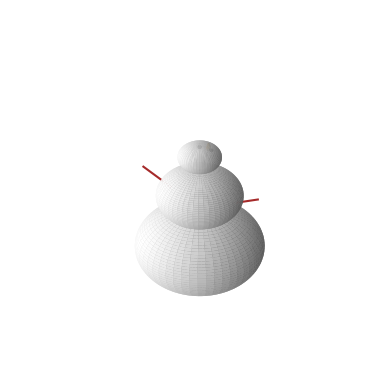

Recreate this plot in Python.
import numpy as np
import matplotlib.pyplot as plt
from mpl_toolkits.mplot3d import Axes3D
from mpl_toolkits.mplot3d.art3d import Poly3DCollection

def plot_sphere(ax, x, y, z, r, color):
    u = np.linspace(0, 2 * np.pi, 100)
    v = np.linspace(0, np.pi, 100)
    X = r * np.outer(np.cos(u), np.sin(v)) + x
    Y = r * np.outer(np.sin(u), np.sin(v)) + y
    Z = r * np.outer(np.ones(np.size(u)), np.cos(v)) + z

    ax.plot_surface(X, Y, Z, color=color)

def plot_cone(ax, x, y, z, r, h, color):
    v = np.linspace(0, np.pi/2, 100)
    u = np.linspace(0, 2 * np.pi, 100)
    X = r * np.outer(np.cos(u), np.sin(v)) + x
    Y = r * np.outer(np.sin(u), np.sin(v)) + y
    Z = h * np.outer(np.ones(np.size(u)), np.cos(v)) + z

    ax.plot_surface(X, Y, Z, color=color)

# Create a 3D figure
fig = plt.figure()
ax = fig.add_subplot(111, projection='3d')

# Draw the snowman's body
plot_sphere(ax, 0, 0, 3, 3, 'white')  # Bottom
plot_sphere(ax, 0, 0, 7, 2, 'white')  # Middle
plot_sphere(ax, 0, 0, 10, 1, 'white')  # Top

# Draw the snowman's eyes
plot_sphere(ax, -0.3, 0.5, 10.3, 0.1, 'black')  # Left eye
plot_sphere(ax, 0.3, 0.5, 10.3, 0.1, 'black')  # Right eye

# Draw the snowman's carrot nose
plot_cone(ax, 0, 0.8, 10, 0.1, 0.5, 'orange')

# Draw the snowman's stick arms
ax.plot([-1.5, -3], [0, 0], [7, 8], color='brown')  # Left arm
ax.plot([1.5, 3], [0, 0], [7, 8], color='brown')  # Right arm

# Set the aspect ratio and limits of the plot
ax.set_box_aspect([1, 1, 1])  # Equal aspect ratio
ax.set_xlim(-5, 5)
ax.set_ylim(-5, 5)
ax.set_zlim(0, 15)

# Remove the axis lines and ticks
ax.set_axis_off()

# Show the plot
plt.show()
